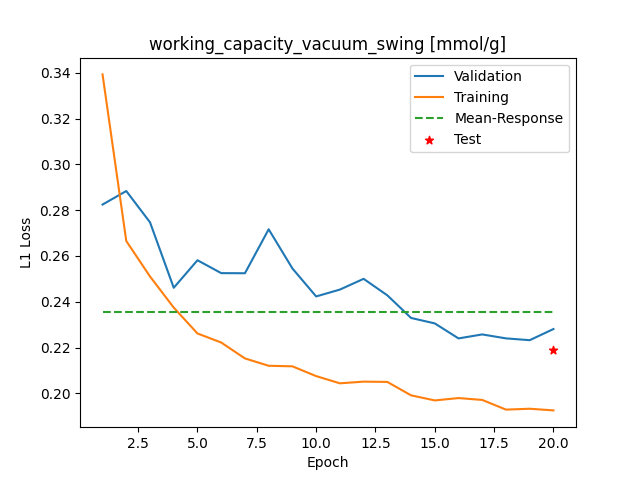

Source data for this figure (header and first rows):
Epoch, Training_MSE, Validation_MSE
1, 0.3393, 0.2824
2, 0.2665, 0.2884
3, 0.2511, 0.2747
4, 0.2375, 0.2461
5, 0.2262, 0.2581
6, 0.2222, 0.2525
7, 0.2153, 0.2525
8, 0.2121, 0.2717
9, 0.2118, 0.2546
10, 0.2076, 0.2424
11, 0.2044, 0.2453
12, 0.2052, 0.25
13, 0.205, 0.2428
14, 0.1992, 0.233
15, 0.197, 0.2306
16, 0.198, 0.224
17, 0.1972, 0.2258
18, 0.193, 0.224
19, 0.1933, 0.2233
20, 0.1926, 0.2281
